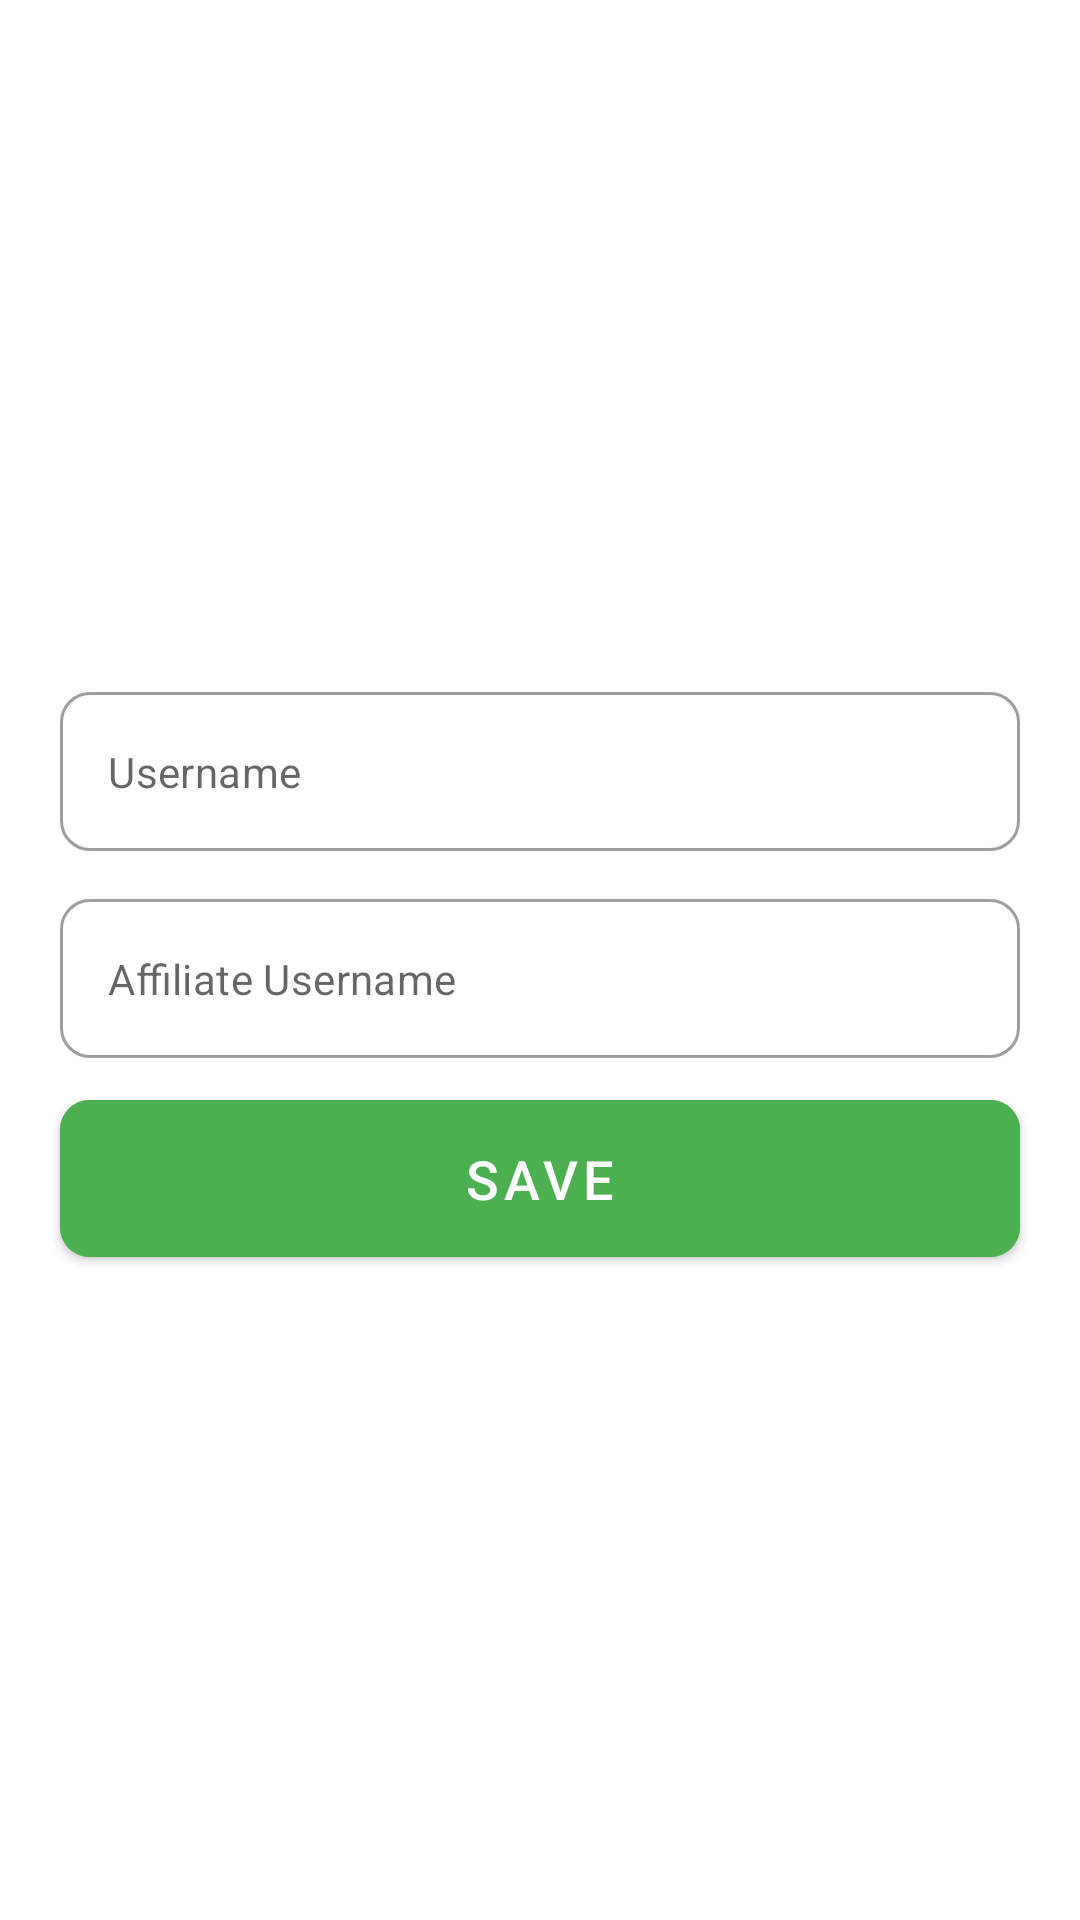

Here is an Android app screen rendered from its layout file. Give the layout XML and the strings, colors and styles it references.
<!-- AndroidManifest.xml: application theme Theme.LineDepositBD -->
<!-- res/layout/fragment_add_affiliate_member.xml -->
<?xml version="1.0" encoding="utf-8"?>
<layout xmlns:android="http://schemas.android.com/apk/res/android"
    xmlns:tools="http://schemas.android.com/tools">

    <FrameLayout
        android:layout_width="match_parent"
        android:layout_height="match_parent"
        xmlns:app="http://schemas.android.com/apk/res-auto"
        android:background="@color/white"
        tools:context=".view.fragment.admin.affiliate.AddAffiliateMemberFragment">

        


        <LinearLayout
            android:layout_width="match_parent"
            android:layout_height="wrap_content"
            android:orientation="vertical"
            android:layout_gravity="center"
            android:gravity="center"

            >




            <com.google.android.material.textfield.TextInputLayout
                android:id="@+id/label_mobile_number_for_deposit"
                style="@style/Widget.MaterialComponents.TextInputLayout.OutlinedBox"
                android:layout_width="match_parent"
                android:layout_height="wrap_content"
                android:layout_marginLeft="20dp"
                android:layout_marginTop="16dp"
                android:layout_marginRight="20dp"
                app:boxCornerRadiusBottomEnd="10dp"
                app:boxCornerRadiusBottomStart="10dp"
                app:boxCornerRadiusTopEnd="10dp"
                app:boxCornerRadiusTopStart="10dp"
                app:hintEnabled="false">

                <com.google.android.material.textfield.TextInputEditText
                    android:id="@+id/et_username"
                    android:layout_width="match_parent"
                    android:layout_height="wrap_content"
                    android:hint="@string/username"
                    android:inputType="text"
                    android:maxLines="1"
                    android:textSize="14sp" />

            </com.google.android.material.textfield.TextInputLayout>

            <com.google.android.material.textfield.TextInputLayout
                style="@style/Widget.MaterialComponents.TextInputLayout.OutlinedBox"
                android:layout_width="match_parent"
                android:layout_height="wrap_content"
                android:layout_marginLeft="20dp"
                android:layout_marginTop="16dp"
                android:layout_marginRight="20dp"
                app:boxCornerRadiusBottomEnd="10dp"
                app:boxCornerRadiusBottomStart="10dp"
                app:boxCornerRadiusTopEnd="10dp"
                app:boxCornerRadiusTopStart="10dp"
                app:hintEnabled="false">

                <com.google.android.material.textfield.TextInputEditText
                    android:id="@+id/et_affiliate_username"
                    android:layout_width="match_parent"
                    android:layout_height="wrap_content"
                    android:hint="@string/affiliate_username"
                    android:inputType="text"
                    android:maxLines="1"
                    android:textSize="14sp" />

            </com.google.android.material.textfield.TextInputLayout>


            <com.google.android.material.button.MaterialButton
                android:id="@+id/btn_save"
                android:layout_width="match_parent"
                android:layout_height="wrap_content"
                android:layout_marginStart="20dp"
                android:layout_marginTop="8dp"
                android:layout_marginEnd="20dp"
                android:padding="14dp"
                android:text="@string/save"
                android:textColor="@color/white"
                android:textFontWeight="600"
                android:textSize="18sp"
                android:backgroundTint="@color/green"
                app:cornerRadius="10dp" />
        </LinearLayout>

    </FrameLayout>

</layout>
<!-- resources referenced by this layout -->
<resources>
  <color name="green">#4CAF50</color>
  <color name="white">#FFFFFFFF</color>
  <string name="affiliate_username">Affiliate Username</string>
  <string name="save">Save</string>
  <string name="username">Username</string>
  <style name="Theme.LineDepositBD" parent="Theme.MaterialComponents.Light.DarkActionBar">
          
          <item name="colorPrimary">@color/theme_color</item>
          <item name="colorPrimaryVariant">@color/theme_color</item>
          <item name="colorOnPrimary">@color/white</item>
          
          <item name="colorSecondary">@color/theme_color</item>
          <item name="colorSecondaryVariant">@color/theme_color</item>
          <item name="colorOnSecondary">@color/black</item>
          
          <item name="android:statusBarColor" tools:targetApi="l">?attr/colorPrimaryVariant</item>
          
      </style>
  <color name="theme_color">#FF8A33 </color>
  <color name="black">#FF000000</color>
</resources>
